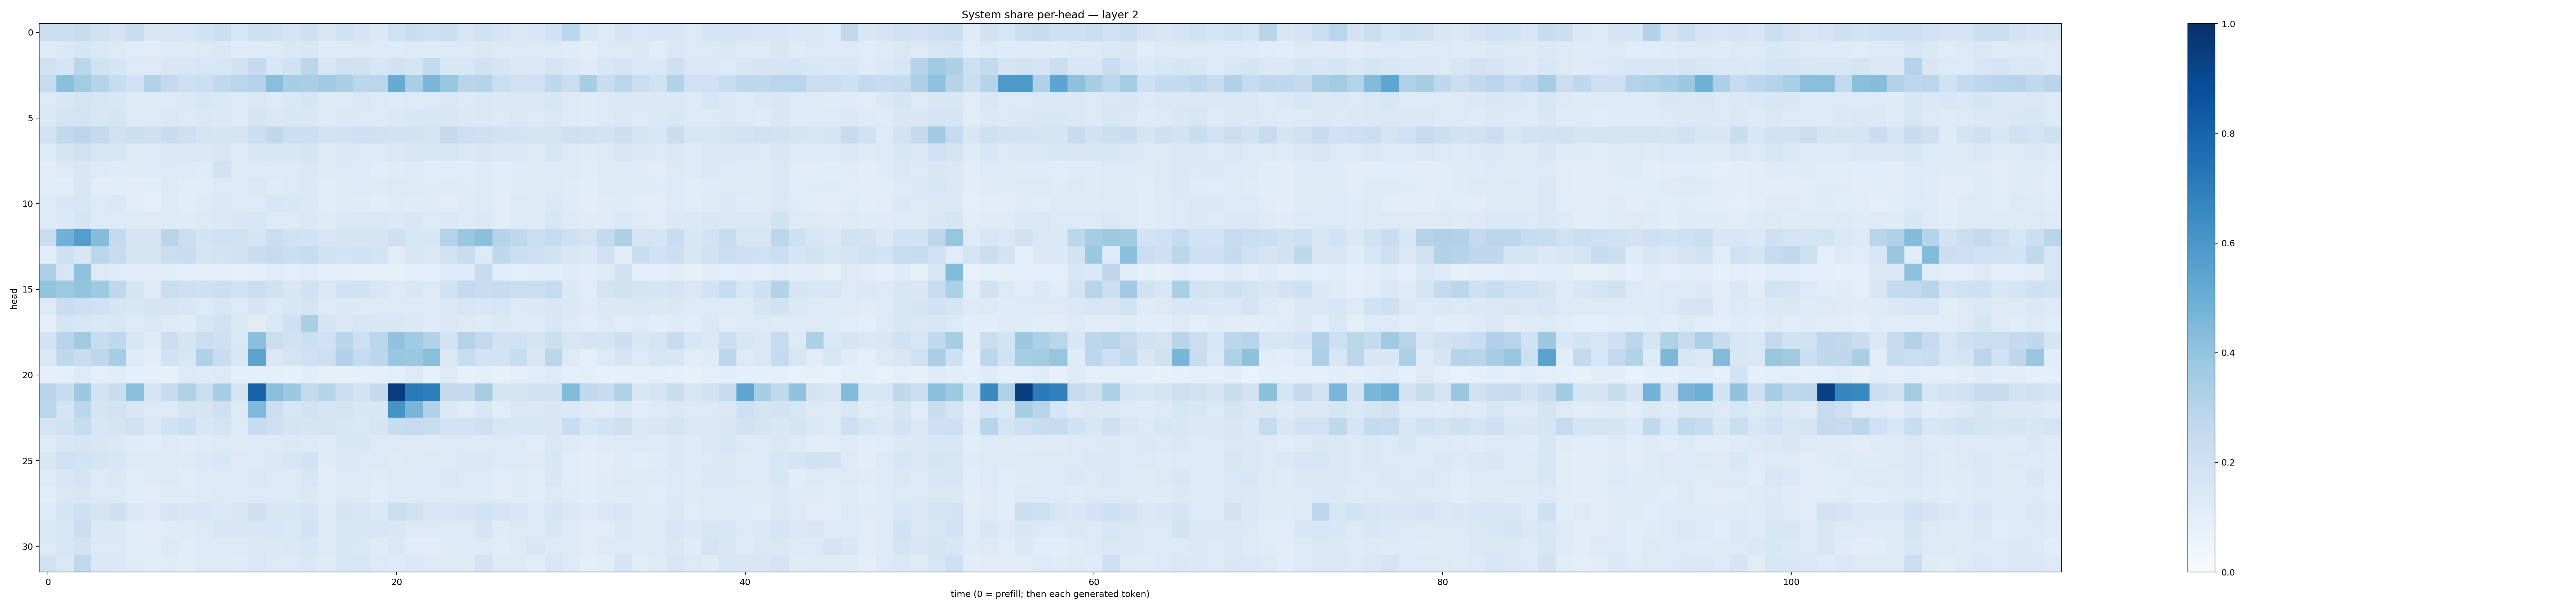

The table this chart was drawn from, first rows:
0.2230098, 0.21711174, 0.24009094, 0.19543318, 0.17446052, 0.22826412, 0.14974688, 0.15177445, 0.15969679, 0.19382755, 0.21653181, 0.15612489, 0.20657848, 0.19845027, 0.171133, 0.21408173, 0.151442, 0.18874566, 0.16861099, 0.13883922, 0.20157632, 0.2324014, 0.20707887, 0.2186061
0.1235, 0.1378, 0.1708, 0.1428, 0.1348, 0.1135, 0.1103, 0.1225, 0.125, 0.1366, 0.1416, 0.1191, 0.1226, 0.1353, 0.1444, 0.1516, 0.1199, 0.1224, 0.1286, 0.1229, 0.1235, 0.1278, 0.1218, 0.1307
0.1983, 0.1685, 0.2856, 0.1934, 0.1643, 0.1352, 0.1264, 0.1518, 0.1533, 0.1568, 0.1582, 0.1876, 0.2536, 0.156, 0.1938, 0.2832, 0.1593, 0.1983, 0.1957, 0.1573, 0.1947, 0.173, 0.2589, 0.1552
0.2344, 0.4184, 0.3586, 0.3035, 0.2357, 0.2025, 0.315, 0.258, 0.2111, 0.2186, 0.2635, 0.2845, 0.3068, 0.4276, 0.3456, 0.3396, 0.3672, 0.339, 0.2783, 0.2876, 0.5081, 0.3383, 0.4638, 0.3844
0.1262, 0.1541, 0.1771, 0.1568, 0.1557, 0.1279, 0.13, 0.1295, 0.1369, 0.1596, 0.1452, 0.132, 0.1464, 0.1339, 0.144, 0.1675, 0.1296, 0.1351, 0.1422, 0.1309, 0.1222, 0.1363, 0.1364, 0.141
0.1397, 0.1755, 0.1853, 0.1639, 0.1671, 0.1262, 0.1267, 0.1407, 0.1289, 0.1468, 0.1381, 0.1305, 0.17, 0.1413, 0.1559, 0.1521, 0.1239, 0.1419, 0.1332, 0.1326, 0.1473, 0.1533, 0.1609, 0.1492
0.1799, 0.2618, 0.2849, 0.256, 0.1979, 0.2159, 0.2146, 0.237, 0.2045, 0.172, 0.1683, 0.1795, 0.215, 0.2728, 0.2163, 0.2179, 0.1866, 0.1901, 0.2033, 0.2017, 0.1931, 0.1916, 0.1751, 0.2532
0.135, 0.1743, 0.1971, 0.1623, 0.1595, 0.1298, 0.1332, 0.1452, 0.144, 0.1464, 0.1491, 0.1302, 0.1614, 0.154, 0.1542, 0.1647, 0.1251, 0.1457, 0.1338, 0.1269, 0.1459, 0.1515, 0.1524, 0.1566
0.1051, 0.1296, 0.1488, 0.13, 0.1207, 0.1213, 0.1254, 0.1294, 0.1226, 0.1203, 0.1828, 0.1306, 0.1245, 0.1357, 0.1317, 0.1429, 0.1226, 0.1292, 0.1337, 0.1158, 0.1183, 0.1213, 0.1157, 0.1171
0.1137, 0.1154, 0.1521, 0.1052, 0.1092, 0.1029, 0.1072, 0.1321, 0.1145, 0.1163, 0.1366, 0.1303, 0.1408, 0.1204, 0.1336, 0.1369, 0.1151, 0.1311, 0.132, 0.124, 0.1291, 0.1295, 0.1193, 0.1234
0.1254, 0.1489, 0.1589, 0.1349, 0.1384, 0.1059, 0.09994, 0.1238, 0.1143, 0.1228, 0.1384, 0.1279, 0.1349, 0.1606, 0.1549, 0.1368, 0.1088, 0.1242, 0.1184, 0.1068, 0.1231, 0.12, 0.1229, 0.1127
0.1328, 0.1402, 0.1712, 0.1327, 0.135, 0.1214, 0.1243, 0.1236, 0.1198, 0.1267, 0.138, 0.1512, 0.1591, 0.1301, 0.1325, 0.1417, 0.1218, 0.138, 0.1435, 0.142, 0.1395, 0.1501, 0.1361, 0.1383
0.2308, 0.4822, 0.5691, 0.4334, 0.2575, 0.1698, 0.1784, 0.2911, 0.2206, 0.1804, 0.1989, 0.1885, 0.1711, 0.2192, 0.197, 0.1943, 0.1628, 0.168, 0.1675, 0.1712, 0.2056, 0.161, 0.151, 0.3003
0.1129, 0.2063, 0.1488, 0.2889, 0.2392, 0.1781, 0.1657, 0.221, 0.2326, 0.175, 0.1832, 0.1957, 0.2281, 0.2456, 0.2201, 0.2413, 0.1972, 0.1864, 0.1962, 0.1836, 0.1123, 0.1531, 0.1382, 0.1933
0.3243, 0.159, 0.41, 0.1278, 0.1185, 0.1102, 0.1113, 0.1092, 0.09781, 0.09508, 0.09916, 0.07914, 0.09714, 0.1122, 0.09972, 0.1131, 0.09136, 0.08621, 0.08454, 0.08069, 0.08535, 0.08608, 0.08627, 0.1311
0.4018, 0.3721, 0.399, 0.3733, 0.2682, 0.1715, 0.1299, 0.225, 0.2121, 0.2086, 0.2157, 0.197, 0.2258, 0.1956, 0.1491, 0.1906, 0.1439, 0.1919, 0.1963, 0.1615, 0.1296, 0.1561, 0.1313, 0.193
0.126, 0.2292, 0.2121, 0.2008, 0.1645, 0.1537, 0.165, 0.1647, 0.1526, 0.1335, 0.162, 0.1356, 0.1679, 0.1354, 0.156, 0.1731, 0.1293, 0.1386, 0.132, 0.1325, 0.1363, 0.1364, 0.1306, 0.1468
0.09847, 0.1654, 0.1606, 0.1454, 0.1561, 0.135, 0.1447, 0.1231, 0.1177, 0.1632, 0.1936, 0.1471, 0.1094, 0.1463, 0.2092, 0.3392, 0.1661, 0.1375, 0.1638, 0.1493, 0.1547, 0.1402, 0.1214, 0.1459
0.1851, 0.2959, 0.3599, 0.238, 0.2679, 0.1591, 0.1209, 0.2189, 0.168, 0.2217, 0.2037, 0.1479, 0.4203, 0.2197, 0.1984, 0.2167, 0.2014, 0.2893, 0.2134, 0.283, 0.4039, 0.3652, 0.3153, 0.1838
0.1424, 0.2664, 0.2304, 0.2741, 0.3539, 0.1354, 0.1088, 0.1884, 0.1614, 0.3167, 0.2268, 0.1511, 0.5413, 0.1463, 0.1782, 0.2, 0.211, 0.3192, 0.2489, 0.2795, 0.3897, 0.3817, 0.4222, 0.1427
0.09439, 0.08833, 0.1357, 0.09665, 0.1162, 0.08863, 0.09102, 0.08319, 0.1325, 0.1248, 0.1303, 0.09109, 0.08876, 0.08869, 0.08319, 0.1068, 0.0799, 0.0855, 0.08708, 0.0876, 0.1011, 0.129, 0.08215, 0.1267
0.2965, 0.2377, 0.3787, 0.1803, 0.2266, 0.42, 0.1706, 0.2468, 0.3236, 0.2249, 0.3463, 0.1763, 0.8004, 0.4236, 0.3772, 0.2584, 0.2992, 0.2216, 0.1807, 0.2564, 0.9521, 0.7132, 0.6955, 0.2543
0.2862, 0.1785, 0.2778, 0.1642, 0.1835, 0.1521, 0.1283, 0.1297, 0.1737, 0.1688, 0.205, 0.1225, 0.4526, 0.2154, 0.1608, 0.1889, 0.1643, 0.1794, 0.1551, 0.1526, 0.6192, 0.4676, 0.3172, 0.1398
0.1725, 0.1891, 0.2356, 0.164, 0.1704, 0.1954, 0.1404, 0.1902, 0.2168, 0.1543, 0.1725, 0.1351, 0.2385, 0.2132, 0.1752, 0.1653, 0.1782, 0.1594, 0.1467, 0.1664, 0.2346, 0.2431, 0.227, 0.1874
0.1215, 0.1556, 0.1646, 0.1485, 0.1477, 0.1202, 0.1137, 0.1317, 0.1178, 0.1225, 0.1324, 0.1241, 0.1278, 0.1323, 0.1382, 0.1346, 0.1187, 0.155, 0.1497, 0.1327, 0.1255, 0.1308, 0.1182, 0.1327
0.1486, 0.1955, 0.1867, 0.1673, 0.1538, 0.1212, 0.1215, 0.1267, 0.1224, 0.1394, 0.1543, 0.1261, 0.1338, 0.1379, 0.1613, 0.1841, 0.1187, 0.1405, 0.1334, 0.1275, 0.123, 0.1305, 0.1295, 0.1316
0.1246, 0.154, 0.1747, 0.1331, 0.1479, 0.1155, 0.122, 0.1279, 0.1165, 0.1336, 0.1348, 0.1277, 0.1471, 0.1342, 0.1308, 0.1574, 0.1115, 0.1265, 0.1274, 0.1187, 0.1278, 0.1253, 0.1339, 0.1443
0.1074, 0.1439, 0.1505, 0.1323, 0.1314, 0.117, 0.11, 0.119, 0.1185, 0.1244, 0.1292, 0.1213, 0.1356, 0.1311, 0.1333, 0.1376, 0.1151, 0.1302, 0.1272, 0.1139, 0.1279, 0.1331, 0.1218, 0.1266
0.1364, 0.1708, 0.2076, 0.1782, 0.2088, 0.1462, 0.1355, 0.166, 0.1495, 0.1554, 0.138, 0.1509, 0.2106, 0.1508, 0.1534, 0.1659, 0.1234, 0.1649, 0.1631, 0.1372, 0.2196, 0.1989, 0.1497, 0.1638
0.1399, 0.1558, 0.2238, 0.1385, 0.1402, 0.1147, 0.105, 0.1202, 0.125, 0.1275, 0.158, 0.1509, 0.151, 0.1616, 0.1435, 0.1804, 0.1328, 0.1537, 0.1511, 0.1591, 0.1517, 0.1322, 0.136, 0.1363
0.128, 0.1638, 0.1802, 0.1318, 0.1326, 0.1171, 0.106, 0.1283, 0.1158, 0.1329, 0.1303, 0.1343, 0.1412, 0.1369, 0.1465, 0.1524, 0.1284, 0.1568, 0.1424, 0.1205, 0.1468, 0.1165, 0.1132, 0.1264
0.2022, 0.1456, 0.2631, 0.1402, 0.1379, 0.1185, 0.1091, 0.1194, 0.1171, 0.125, 0.1278, 0.1175, 0.1453, 0.1289, 0.1258, 0.1479, 0.1204, 0.1548, 0.1608, 0.1353, 0.1201, 0.1375, 0.1252, 0.1251
